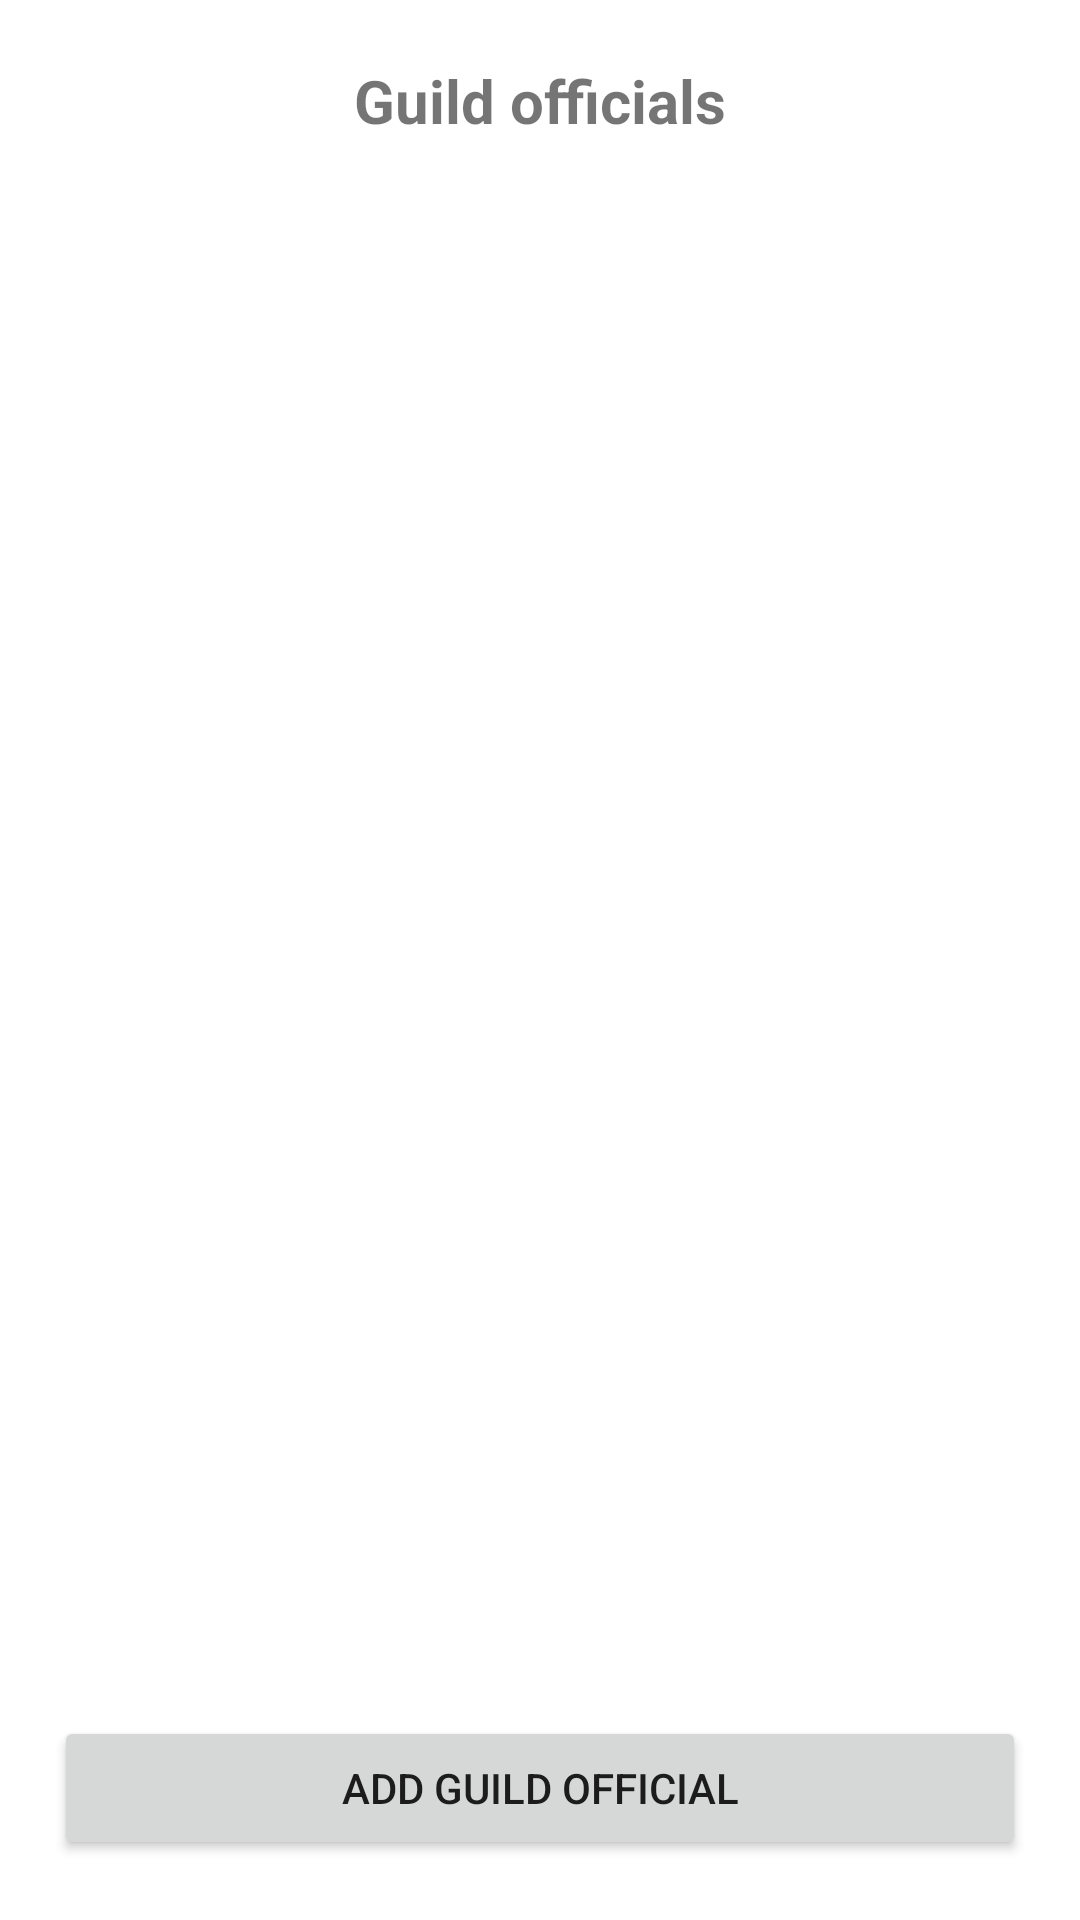

Android layout source for this screen:
<!-- AndroidManifest.xml: application theme Theme.Iusu_app_v3 -->
<!-- res/layout/activity_guild_official.xml -->
<?xml version="1.0" encoding="utf-8"?>
<RelativeLayout xmlns:android="http://schemas.android.com/apk/res/android"
    xmlns:app="http://schemas.android.com/apk/res-auto"
    xmlns:tools="http://schemas.android.com/tools"
    android:layout_width="match_parent"
    android:layout_height="match_parent"
    tools:context=".Activity.GuildOfficialActivity">

    <TextView
        android:layout_width="wrap_content"
        android:layout_height="wrap_content"
        android:text="Guild officials"
        android:id="@+id/guildListTitle_tv"
        android:textSize="20sp"
        android:textStyle="bold"
        android:layout_marginTop="20dp"
        android:layout_centerHorizontal="true"
        android:gravity="center"/>

    <androidx.recyclerview.widget.RecyclerView
        android:id="@+id/guildListRV"
        android:layout_width="match_parent"
        android:layout_height="wrap_content"
        android:layout_below="@id/guildListTitle_tv"
        />

    <Button
        android:layout_width="match_parent"
        android:layout_height="wrap_content"
        android:id="@+id/add_guild_official_btn"
        android:text="Add guild official"
        android:layout_marginRight="18dp"
        android:layout_marginLeft="18dp"
        android:layout_alignParentBottom="true"
        android:layout_marginBottom="20dp"/>


</RelativeLayout>
<!-- resources referenced by this layout -->
<resources>
  <style name="Theme.Iusu_app_v3" parent="Theme.MaterialComponents.DayNight.DarkActionBar">
  
  
          
          <item name="colorPrimary">@color/purple_500</item>
          <item name="colorPrimaryVariant">@color/purple_700</item>
          <item name="colorOnPrimary">@color/white</item>
          
          <item name="colorSecondary">@color/teal_200</item>
          <item name="colorSecondaryVariant">@color/teal_700</item>
          <item name="colorOnSecondary">@color/black</item>
          
  
          <item name="android:statusBarColor" tools:targetApi="l">#000000</item>
  
          
      </style>
  <color name="purple_500">#178013</color>
  <color name="purple_700">#057537</color>
  
  
  ///////////////////
  <color name="white">#FFFFFFFF</color>
  <color name="teal_200">#FF03DAC5</color>
  <color name="teal_700">#FF018786</color>
  <color name="black">#FF000000</color>
</resources>
